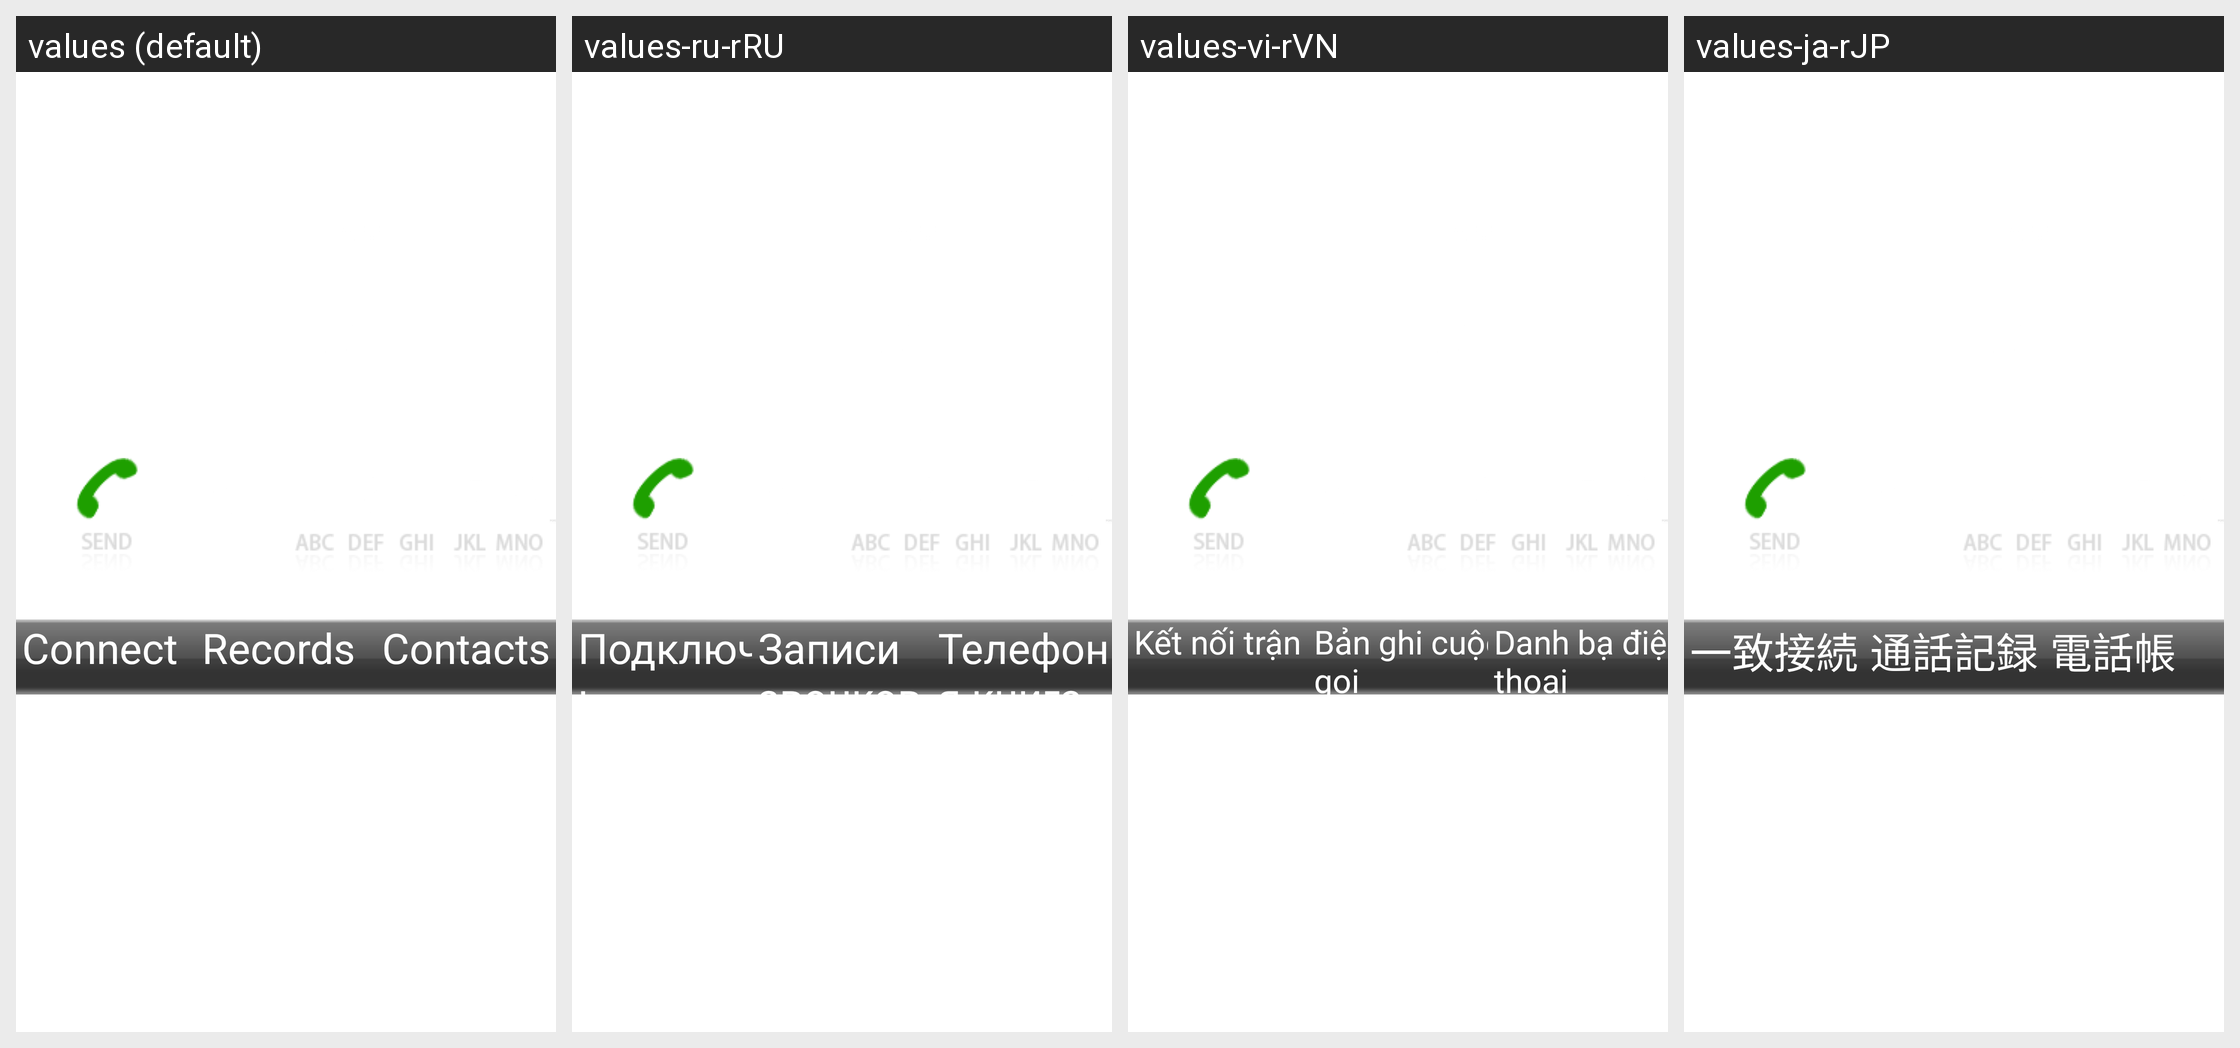

Locale-by-locale string values for the Android screen shown in this grid:
Android screen res/layout/fragment_call_phone.xml rendered under 4 locales, left to right: values (default), values-ru-rRU, values-vi-rVN, values-ja-rJP. Device: Nexus 5 (rendered at 1080×1920; each locale shown at half size, 540×960, under a caption strip naming it); theme Theme.NoTitleBar.Fullscreen.
Other locales in the repository, not shown: values-da-rDK, values-de-rDE, values-el-rGR, values-es-rES, values-fr-rFR, values-hi-rIN, values-it-rIT, values-ko-rKR, values-nl-rNL, values-pl-rPL, values-pt-rPT, values-sr-rRS, values-sv-rSE, values-th-rTH, values-tl-rPH, values-tr-rTR, values-zh-rCN, values-zh-rTW.
Strings drawn on this screen, with the default value and each locale's value (text and hints the layout hard-codes, and strings that could not be matched under every locale, appear in the picture but are not listed):

string_setting_connect
  values: Connect
  values-ru-rRU: Подключить соединение
  values-vi-rVN: Kết nối trận đấu
  values-ja-rJP: 一致接続

name_callphone_record
  values: Records
  values-ru-rRU: Записи звонков
  values-vi-rVN: Bản ghi cuộc gọi
  values-ja-rJP: 通話記録

name_callphone_book
  values: Contacts
  values-ru-rRU: Телефонная книга
  values-vi-rVN: Danh bạ điện thoại
  values-ja-rJP: 電話帳
